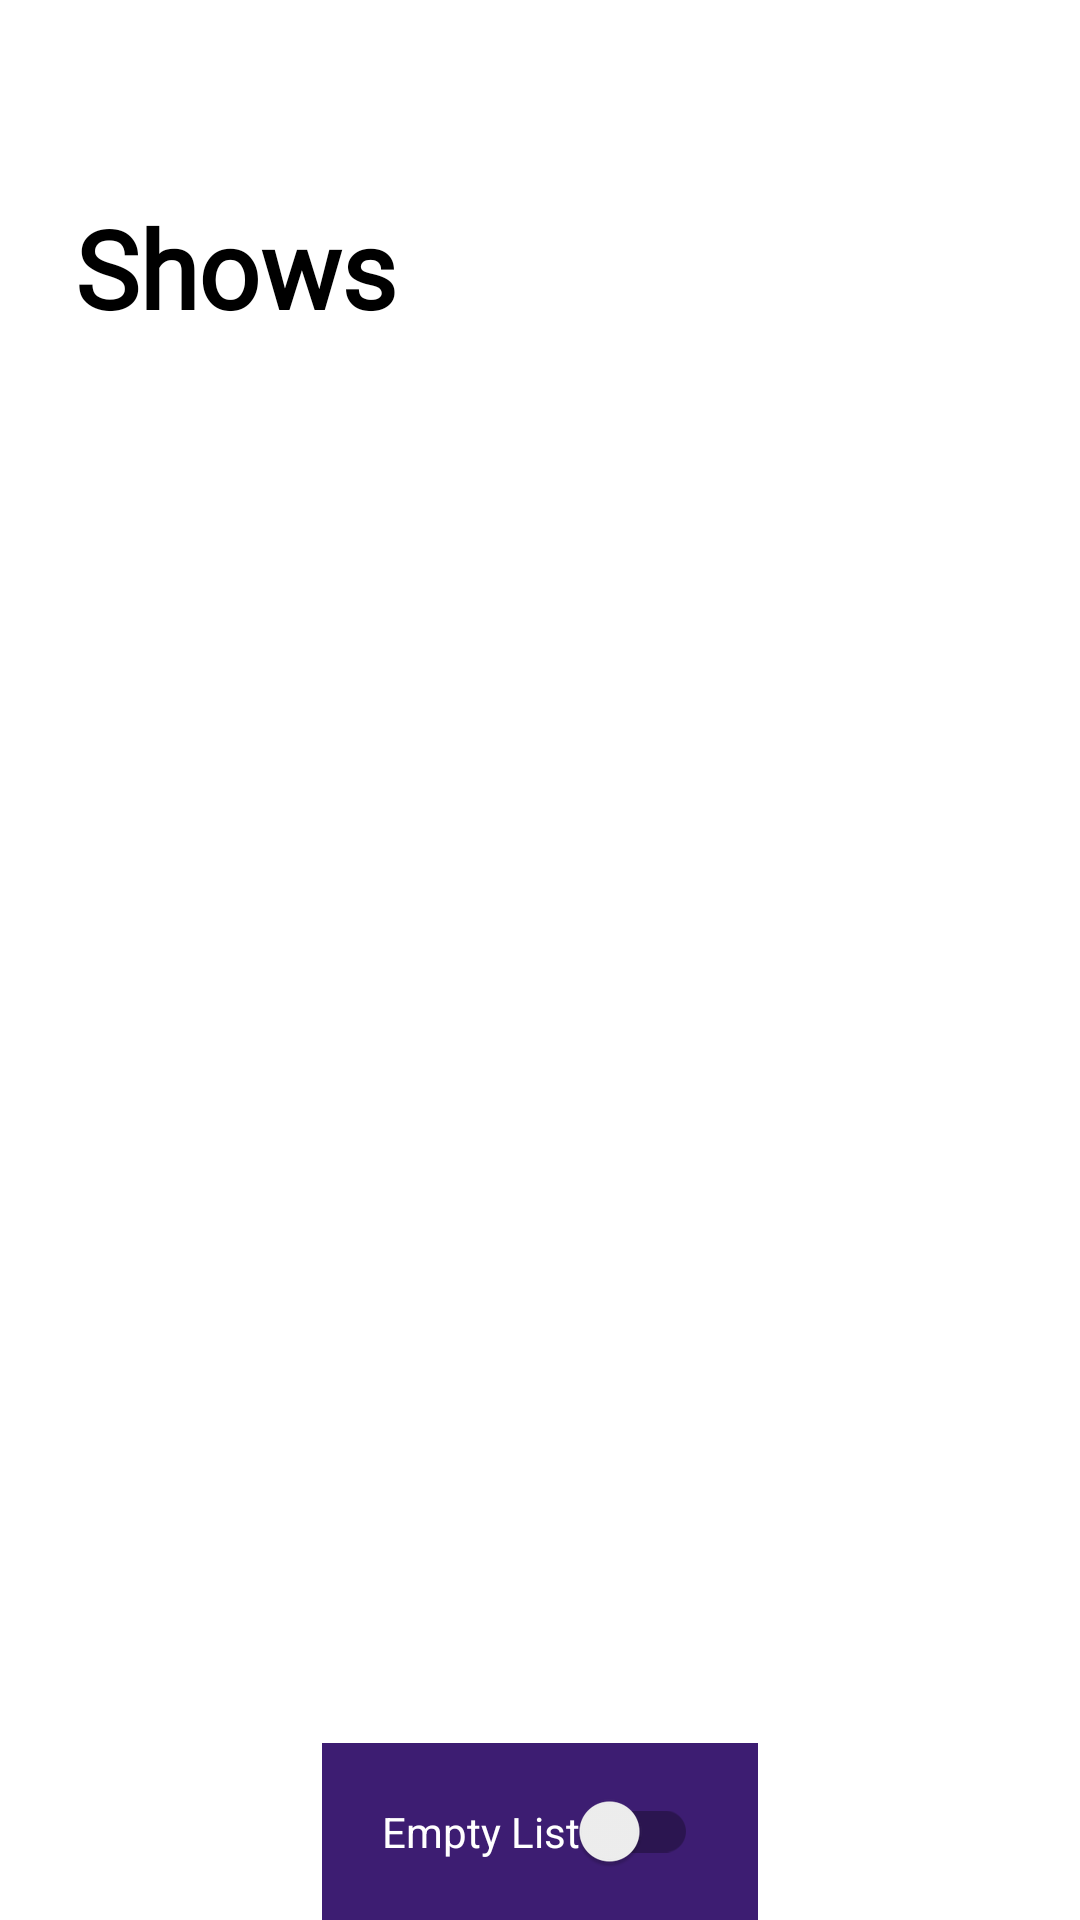

Android layout source for this screen:
<!-- AndroidManifest.xml: application theme Theme.Shows -->
<!-- res/layout/activity_shows.xml -->
<?xml version="1.0" encoding="utf-8"?>
<RelativeLayout
    xmlns:android="http://schemas.android.com/apk/res/android"
    xmlns:app="http://schemas.android.com/apk/res-auto"
    xmlns:tools="http://schemas.android.com/tools"
    android:layout_width="match_parent"
    android:layout_height="match_parent"
    tools:context=".ui.ShowsActivity"
    android:background="@color/white">

    <TextView
        android:id="@+id/showsTitle"
        android:layout_width="match_parent"
        android:layout_height="wrap_content"
        android:text="@string/app_name"
        android:fontFamily="@font/roboto"
        android:textSize="36sp"
        android:textStyle="bold"
        android:layout_marginHorizontal="25dp"
        android:layout_marginTop="65dp"
        android:textColor="@color/black"/>

    <androidx.recyclerview.widget.RecyclerView
        android:id="@+id/recyclerViewShows"
        android:layout_width="match_parent"
        android:layout_height="wrap_content"
        android:layout_below="@+id/showsTitle"
        app:layoutManager="androidx.recyclerview.widget.LinearLayoutManager"
        android:layout_marginHorizontal="25dp"
        android:layout_marginVertical="15dp"/>


    <LinearLayout
        android:id="@+id/showsEmpty"
        android:layout_width="match_parent"
        android:layout_height="wrap_content"
        android:layout_below="@+id/showsTitle"
        android:layout_marginHorizontal="25dp"
        android:layout_marginVertical="210dp"
        android:visibility="gone"
        android:gravity="center"
        android:layout_gravity="center"
        android:orientation="vertical">
        <ImageView
            android:layout_width="wrap_content"
            android:layout_height="wrap_content"
            android:src="@drawable/ic_shows_empty_state"/>
        <TextView
            android:layout_width="wrap_content"
            android:layout_height="wrap_content"
            android:paddingVertical="26dp"
            android:textColor="@color/black"
            android:text="@string/empty_show_list"/>
    </LinearLayout>

    <androidx.appcompat.widget.SwitchCompat
        android:id="@+id/showsSwitch"
        android:layout_width="wrap_content"
        android:layout_height="wrap_content"
        android:layout_gravity="center"
        android:text="Empty List"
        android:textColor="@color/white"
        android:background="@color/purple_800"
        android:padding="20dp"
        android:layout_alignParentBottom="true"
        android:layout_centerInParent="true"/>





</RelativeLayout>
<!-- resources referenced by this layout -->
<resources>
  <color name="black">#FF000000</color>
  <color name="purple_800">#3D1D72</color>
  <color name="white">#FFFFFFFF</color>
  <string name="app_name">Shows</string>
  <string name="empty_show_list">Your shows are not showing. Get it?</string>
  <style name="Theme.Shows" parent="Theme.MaterialComponents.DayNight.NoActionBar">
          
          <item name="colorPrimary">@color/purple_500</item>
          <item name="colorPrimaryVariant">@color/purple_700</item>
          <item name="colorOnPrimary">@color/white</item>
          
          <item name="colorSecondary">@color/teal_200</item>
          <item name="colorSecondaryVariant">@color/teal_700</item>
          <item name="colorOnSecondary">@color/black</item>
          
          <item name="android:statusBarColor">?attr/colorPrimaryVariant</item>
          
      </style>
  <color name="purple_500">#52368C</color>
  <color name="purple_700">#4F13A3</color>
  <color name="teal_200">#FF03DAC5</color>
  <color name="teal_700">#FF018786</color>
</resources>
